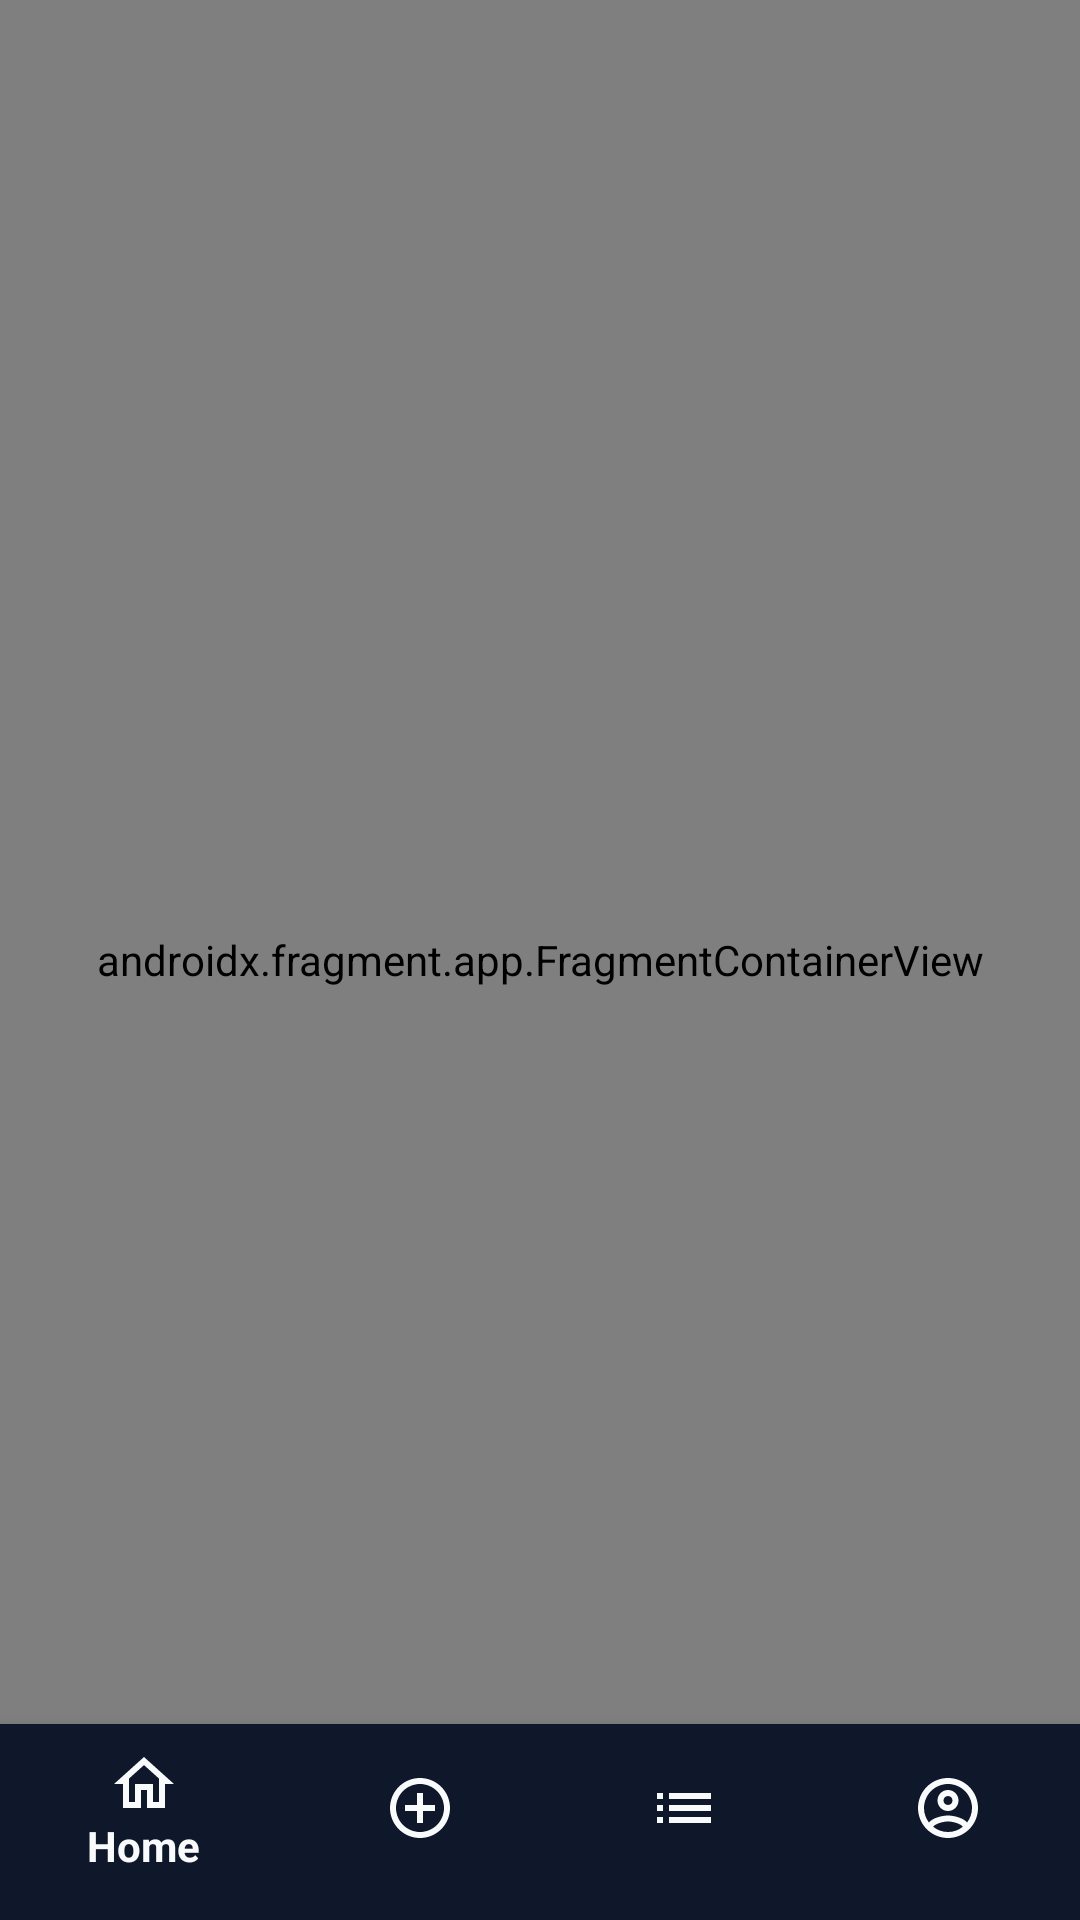

Write the Android layout XML for this screen, with the resource values it uses.
<!-- AndroidManifest.xml: application theme Theme.FitnessTrackingApp -->
<!-- res/layout/activity_user.xml -->
<?xml version="1.0" encoding="utf-8"?>
<RelativeLayout xmlns:android="http://schemas.android.com/apk/res/android"
    xmlns:app="http://schemas.android.com/apk/res-auto"
    xmlns:tools="http://schemas.android.com/tools"
    android:id="@+id/main"
    android:fitsSystemWindows="true"
    android:layout_width="match_parent"
    android:layout_height="match_parent"
    tools:context=".UserActivity">

    <androidx.fragment.app.FragmentContainerView
        android:id="@+id/userFragmentContainer"
        android:layout_width="match_parent"
        android:layout_height="match_parent"
        android:name="androidx.navigation.fragment.NavHostFragment"
        app:defaultNavHost="true"
        app:navGraph="@navigation/user_nav_graph"
        />

    <com.google.android.material.bottomnavigation.BottomNavigationView
        android:id="@+id/bottomNavView"
        android:layout_width="match_parent"
        android:layout_height="wrap_content"
        android:layout_alignParentBottom="true"
        android:layout_marginBottom="-1dp"
        android:background="@color/bg_app_main"
        android:paddingBottom="10dp"
        app:itemIconTint="@color/text_primary_white"
        app:itemTextColor="@color/text_primary_white"
        app:menu="@menu/bottom_menu"
        />

</RelativeLayout>
<!-- resources referenced by this layout -->
<resources>
  <color name="bg_app_main">#0F172A</color>
  <color name="text_primary_white">#F8FAFC</color>
  <style name="Theme.FitnessTrackingApp" parent="Base.Theme.FitnessTrackingApp" />
  <style name="Base.Theme.FitnessTrackingApp" parent="Theme.AppCompat.Light.DarkActionBar">
          
           <item name="colorPrimary">@color/bg_app_main</item>
      </style>
</resources>
